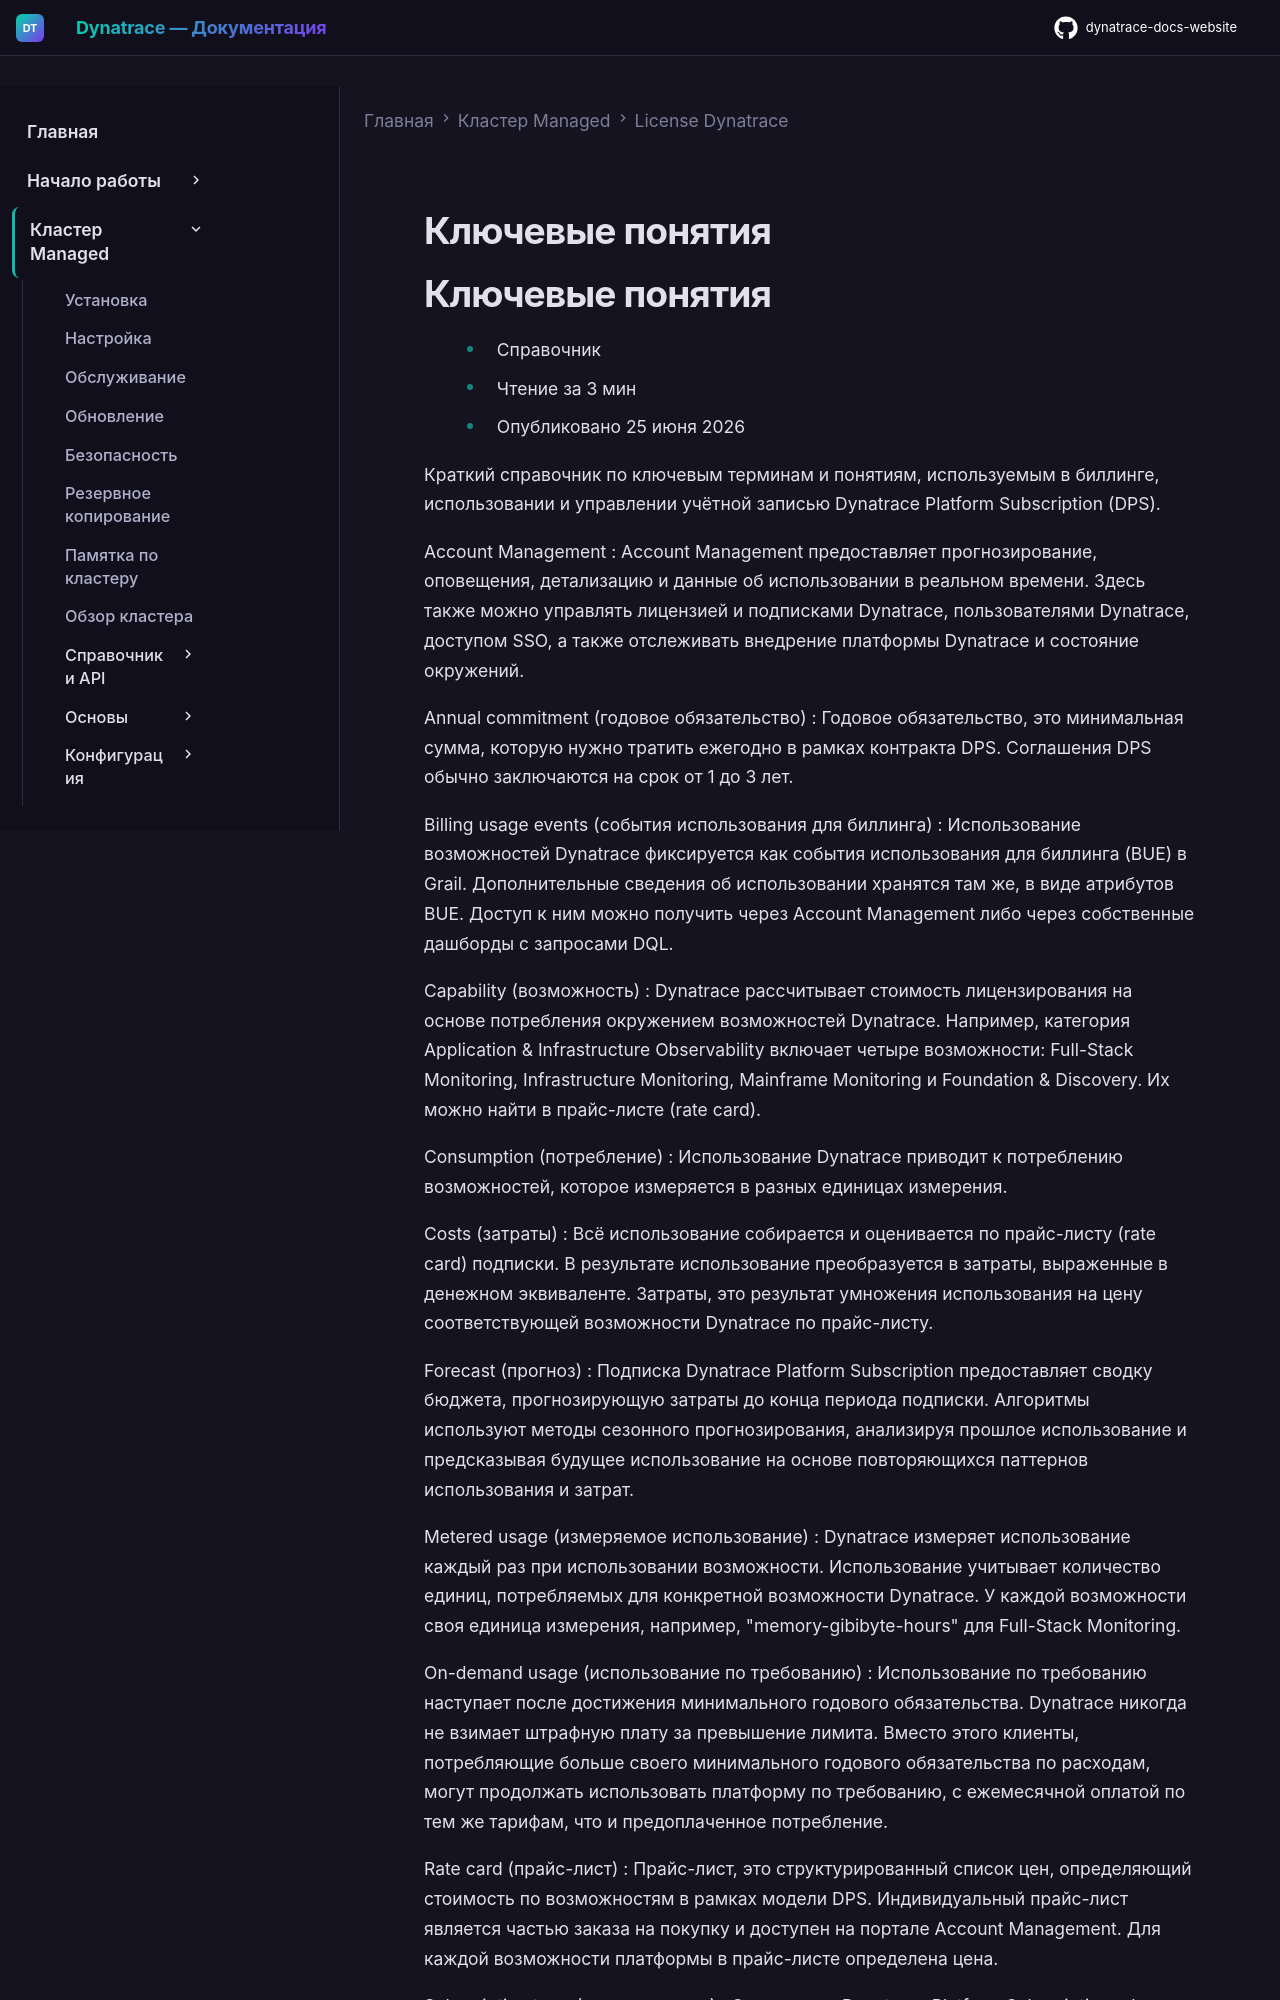

repository: Yerkebulan-Ardabayev/dynatrace-docs-website · page: managed-ru/license/concepts/index.html · generator: mkdocs

---
title: Ключевые понятия
source: https://docs.dynatrace.com/managed/license/concepts
---

# Ключевые понятия

# Ключевые понятия

* Справочник
* Чтение за 3 мин
* Опубликовано 25 июня 2026

Краткий справочник по ключевым терминам и понятиям, используемым в биллинге, использовании и управлении учётной записью Dynatrace Platform Subscription (DPS).

Account Management
:   Account Management предоставляет прогнозирование, оповещения, детализацию и данные об использовании в реальном времени. Здесь также можно управлять лицензией и подписками Dynatrace, пользователями Dynatrace, доступом SSO, а также отслеживать внедрение платформы Dynatrace и состояние окружений.

Annual commitment (годовое обязательство)
:   Годовое обязательство, это минимальная сумма, которую нужно тратить ежегодно в рамках контракта DPS. Соглашения DPS обычно заключаются на срок от 1 до 3 лет.

Billing usage events (события использования для биллинга)
:   Использование возможностей Dynatrace фиксируется как события использования для биллинга (BUE) в Grail. Дополнительные сведения об использовании хранятся там же, в виде атрибутов BUE. Доступ к ним можно получить через Account Management либо через собственные дашборды с запросами DQL.

Capability (возможность)
:   Dynatrace рассчитывает стоимость лицензирования на основе потребления окружением возможностей Dynatrace. Например, категория Application & Infrastructure Observability включает четыре возможности: Full-Stack Monitoring, Infrastructure Monitoring, Mainframe Monitoring и Foundation & Discovery. Их можно найти в прайс-листе (rate card).

Consumption (потребление)
:   Использование Dynatrace приводит к потреблению возможностей, которое измеряется в разных единицах измерения.

Costs (затраты)
:   Всё использование собирается и оценивается по прайс-листу (rate card) подписки. В результате использование преобразуется в затраты, выраженные в денежном эквиваленте. Затраты, это результат умножения использования на цену соответствующей возможности Dynatrace по прайс-листу.

Forecast (прогноз)
:   Подписка Dynatrace Platform Subscription предоставляет сводку бюджета, прогнозирующую затраты до конца периода подписки. Алгоритмы используют методы сезонного прогнозирования, анализируя прошлое использование и предсказывая будущее использование на основе повторяющихся паттернов использования и затрат.

Metered usage (измеряемое использование)
:   Dynatrace измеряет использование каждый раз при использовании возможности. Использование учитывает количество единиц, потребляемых для конкретной возможности Dynatrace. У каждой возможности своя единица измерения, например, "memory-gibibyte-hours" для Full-Stack Monitoring.

On-demand usage (использование по требованию)
:   Использование по требованию наступает после достижения минимального годового обязательства. Dynatrace никогда не взимает штрафную плату за превышение лимита. Вместо этого клиенты, потребляющие больше своего минимального годового обязательства по расходам, могут продолжать использовать платформу по требованию, с ежемесячной оплатой по тем же тарифам, что и предоплаченное потребление.
